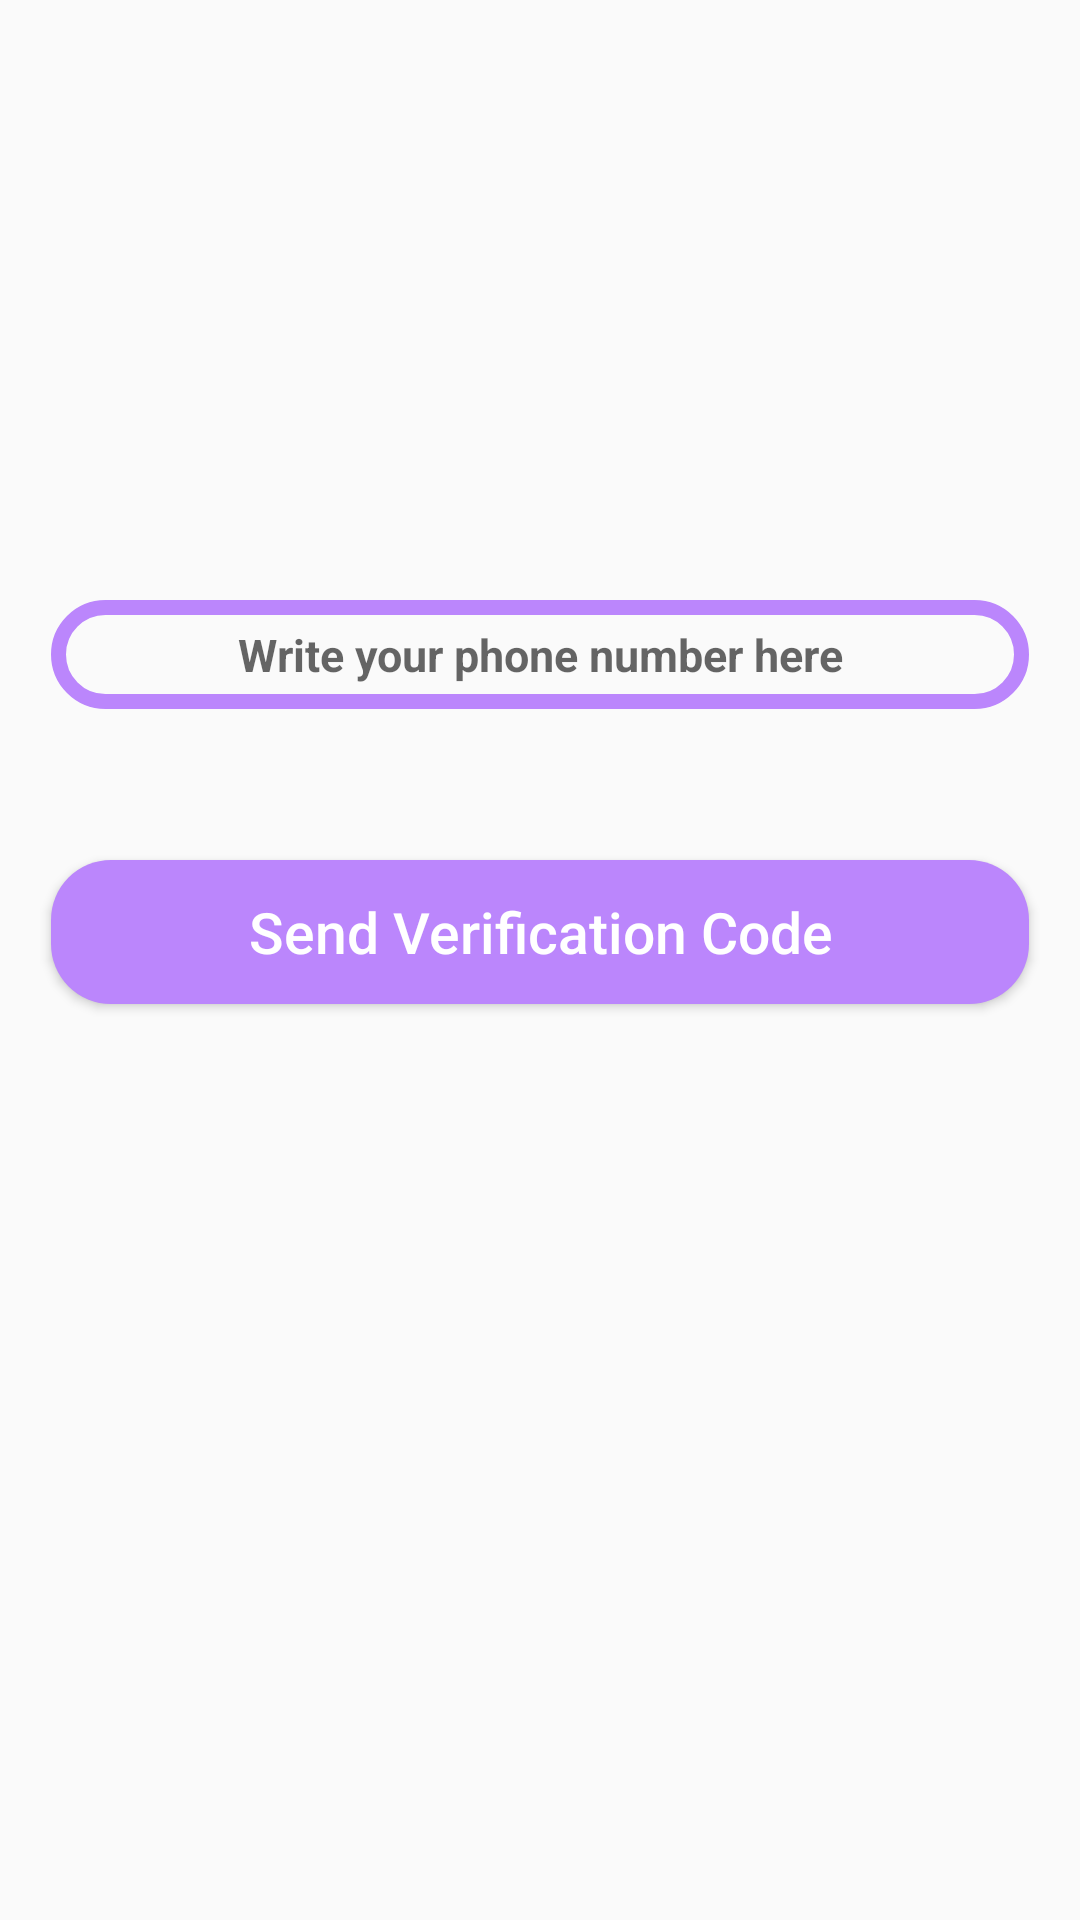

Write the Android layout XML for this screen, with the resource values it uses.
<!-- AndroidManifest.xml: application theme Theme.KuetApp -->
<!-- res/layout/activity_phone_login.xml -->
<?xml version="1.0" encoding="utf-8"?>
<RelativeLayout xmlns:android="http://schemas.android.com/apk/res/android"
    xmlns:app="http://schemas.android.com/apk/res-auto"
    xmlns:tools="http://schemas.android.com/tools"
    android:layout_width="match_parent"
    android:layout_height="match_parent"
    tools:context=".PhoneLoginActivity">

    <EditText
        android:id="@+id/phone_number_input"
        android:layout_width="match_parent"
        android:layout_height="wrap_content"
        android:layout_alignParentStart="true"
        android:layout_marginStart="17dp"
        android:layout_marginEnd="17dp"
        android:layout_marginTop="200dp"
        android:background="@drawable/inputs"
        android:padding="8dp"
        android:hint="Write your phone number here"
        android:textSize="15dp"
        android:drawableStart="@drawable/phone"
        android:textAlignment="center"
        android:textStyle="bold"></EditText>

    <EditText
        android:id="@+id/verification_code_input"
        android:layout_width="match_parent"
        android:layout_height="wrap_content"
        android:layout_alignParentStart="true"
        android:layout_marginStart="17dp"
        android:layout_marginEnd="17dp"
        android:layout_marginTop="10dp"
        android:background="@drawable/inputs"
        android:layout_below="@+id/phone_number_input"
        android:padding="5dp"
        android:hint="Enter the verification code here"
        android:textSize="15dp"
        android:drawableStart="@drawable/password"
        android:textAlignment="center"
        android:textStyle="bold"
        android:visibility="invisible"></EditText>


    <Button
        android:id="@+id/send_ver_code_button"
        android:layout_width="match_parent"
        android:layout_height="wrap_content"
        android:text="Send Verification Code"
        android:textAllCaps="false"
        android:layout_marginStart="17dp"
        android:layout_marginEnd="17dp"
        android:layout_marginTop="10dp"
        android:layout_below="@+id/verification_code_input"
        android:background="@drawable/buttons"
        android:textColor="@color/white"
        android:textSize="19dp"
        ></Button>

    <Button
        android:id="@+id/verify_button"
        android:layout_width="match_parent"
        android:layout_height="wrap_content"
        android:text="Verify"
        android:textAllCaps="false"
        android:layout_marginStart="17dp"
        android:layout_marginEnd="17dp"
        android:layout_marginTop="3dp"
        android:layout_below="@+id/send_ver_code_button"
        android:background="@drawable/buttons"
        android:textColor="@color/white"
        android:textSize="19dp"
        android:visibility="invisible"
        ></Button>


</RelativeLayout>
<!-- resources referenced by this layout -->
<resources>
  <color name="white">#FFFFFFFF</color>
  <!-- drawable buttons (drawable) -->
  <?xml version="1.0" encoding="utf-8"?>
  <shape xmlns:android="http://schemas.android.com/apk/res/android">
      <solid
          android:color="@color/purple_200"
          >
  
      </solid>
      <corners
          android:radius="20dp"
          ></corners>
  </shape>
  <!-- drawable inputs (drawable) -->
  <?xml version="1.0" encoding="utf-8"?>
  <shape xmlns:android="http://schemas.android.com/apk/res/android">
      <stroke
          android:color="@color/purple_200"
          android:width="5dp"
          ></stroke>
      <corners
          android:radius="20dp"
          ></corners>
  </shape>
  <style name="Theme.KuetApp" parent="Theme.AppCompat.Light.NoActionBar">
          
          <item name="colorPrimary">@color/purple_500</item>
          <item name="colorPrimaryVariant">@color/purple_700</item>
          <item name="colorOnPrimary">@color/white</item>
          
          <item name="colorSecondary">@color/teal_200</item>
          <item name="colorSecondaryVariant">@color/teal_700</item>
          <item name="colorOnSecondary">@color/black</item>
          
          <item name="android:statusBarColor" tools:targetApi="l">?attr/colorPrimaryVariant</item>
          
      </style>
  <color name="purple_200">#FFBB86FC</color>
  <color name="purple_500">#FF000000</color>
  <color name="purple_700">#FF000000</color>
  <color name="teal_200">#FF03DAC5</color>
  <color name="teal_700">#FF03DAC5</color>
  <color name="black">#FF000000</color>
</resources>
